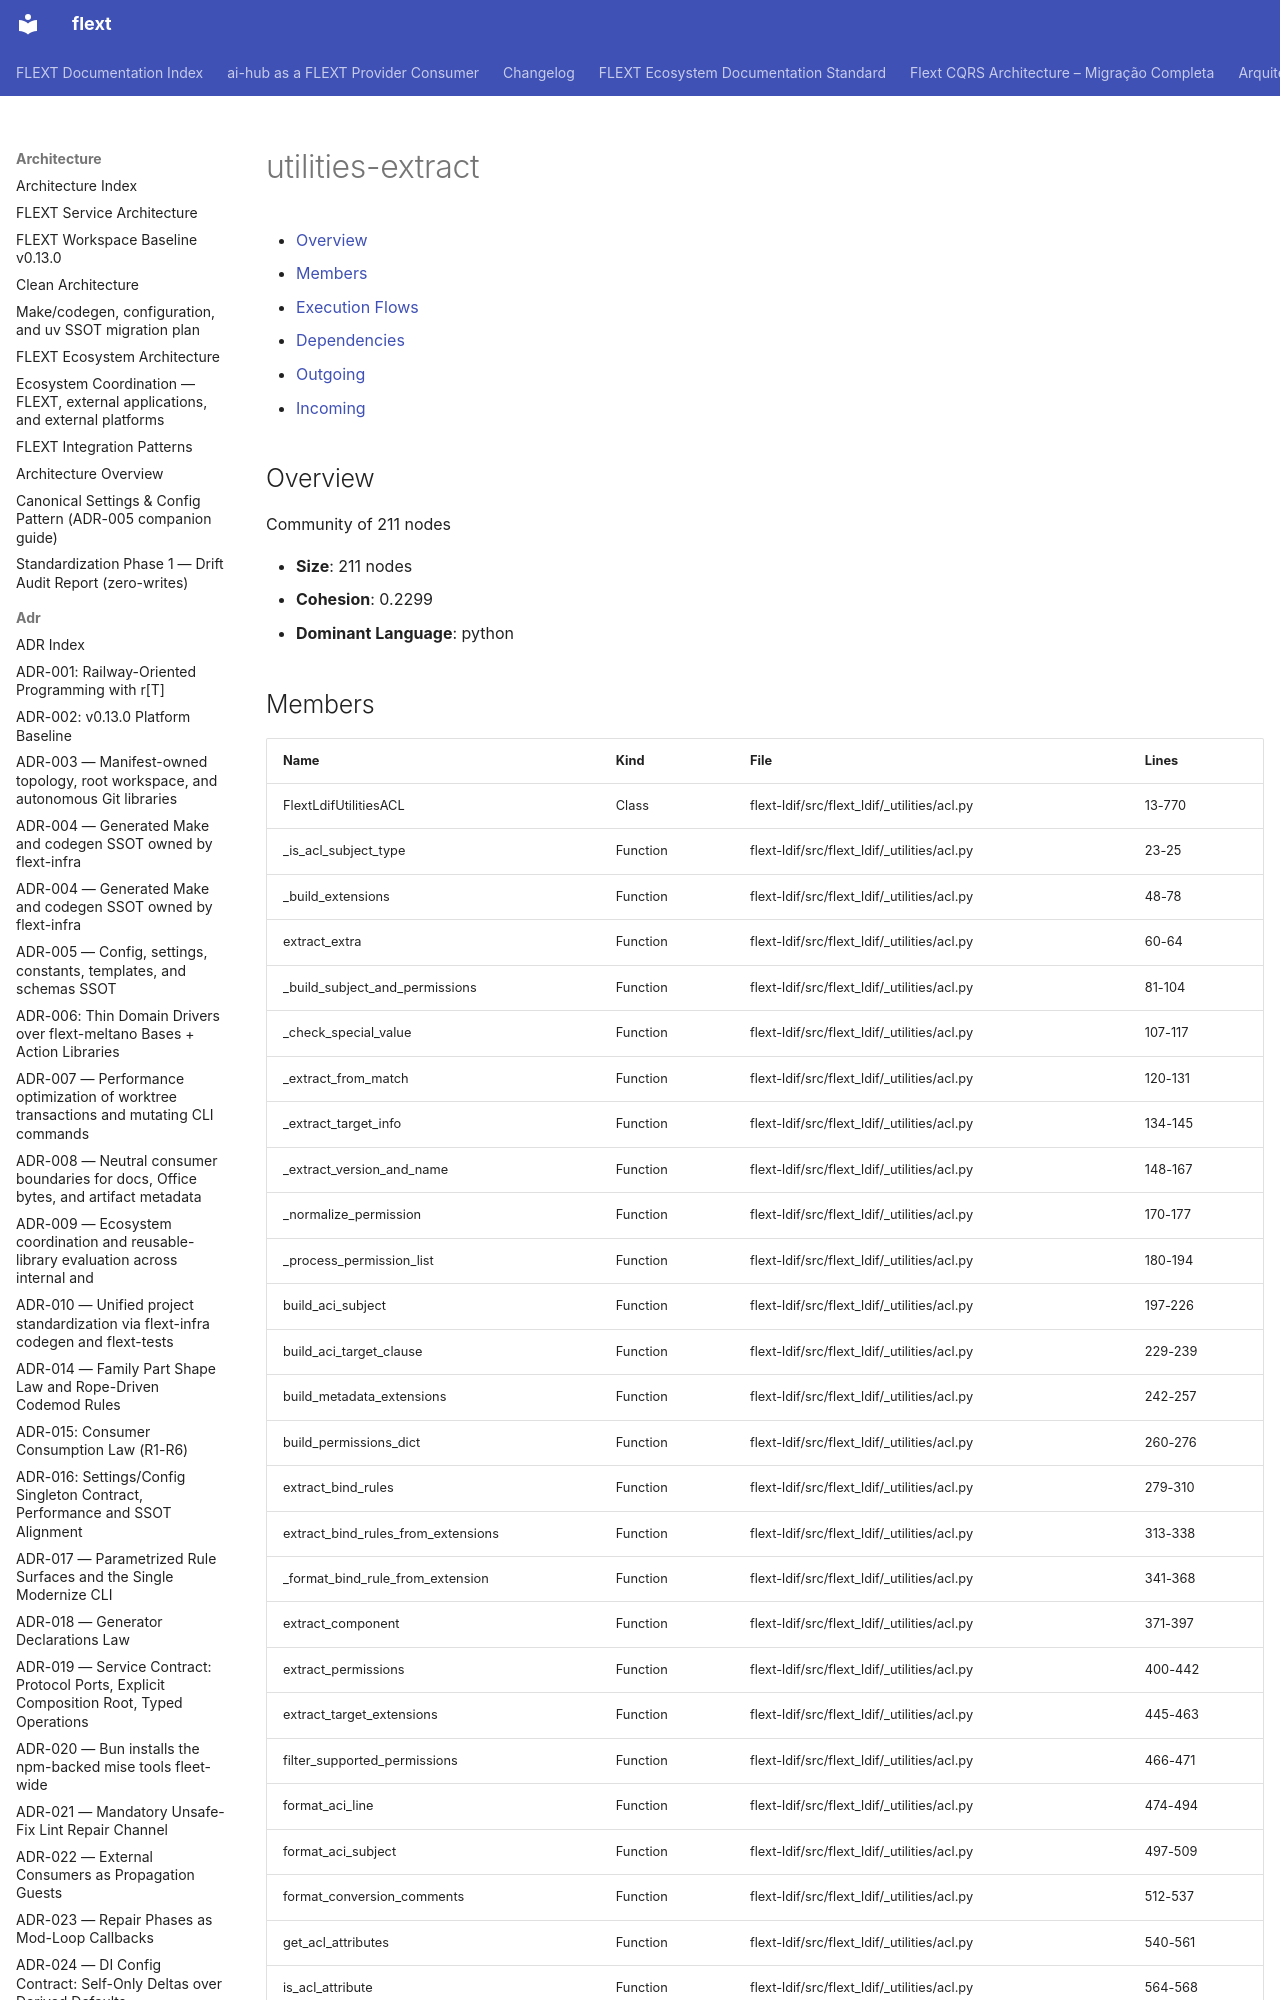

repository: flext-sh/flext · page: architecture/communities/utilities-extract/index.html · generator: mkdocs

# utilities-extract

<!-- TOC START -->

- [Overview](#overview)
- [Members](#members)
- [Execution Flows](#execution-flows)
- [Dependencies](#dependencies)
  - [Outgoing](#outgoing)
  - [Incoming](#incoming)

<!-- TOC END -->

## Overview

Community of 211 nodes

- **Size**: 211 nodes
- **Cohesion**: 0.2299
- **Dominant Language**: python
